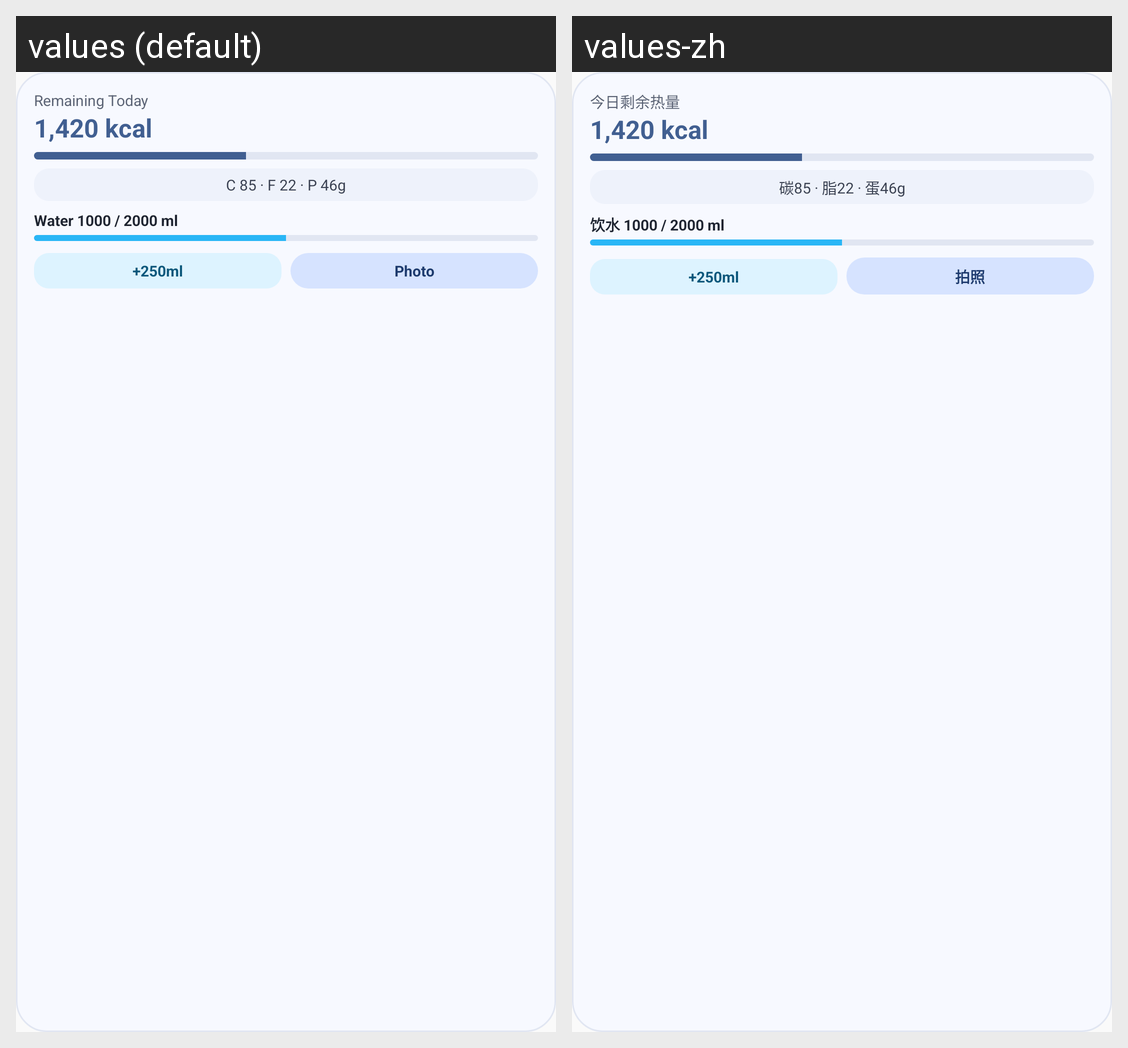

Here is an Android app screen in its default locale and in the app's own translations. Write out the translated-string differences for the strings that appear on this screen.
Android screen res/layout/widget_nutri_tracker_compact_preview.xml rendered under 2 locales, left to right: values (default), values-zh. Device: Nexus 5 (rendered at 1080×1920; each locale shown at half size, 540×960, under a caption strip naming it); theme Theme.NutriTracker.
Strings drawn on this screen, with the default value and each locale's value (text and hints the layout hard-codes, and strings that could not be matched under every locale, appear in the picture but are not listed):

widget_preview_calories_remaining
  values: Remaining Today
  values-zh: 今日剩余热量

widget_preview_calorie_value
  values: 1,420 kcal
  values-zh: 1,420 kcal

widget_preview_compact_macros
  values: C 85 · F 22 · P 46g
  values-zh: 碳85 · 脂22 · 蛋46g

widget_preview_water
  values: Water 1000 / 2000 ml
  values-zh: 饮水 1000 / 2000 ml

widget_preview_add_water
  values: +250ml
  values-zh: +250ml

widget_preview_scan_short
  values: Photo
  values-zh: 拍照
